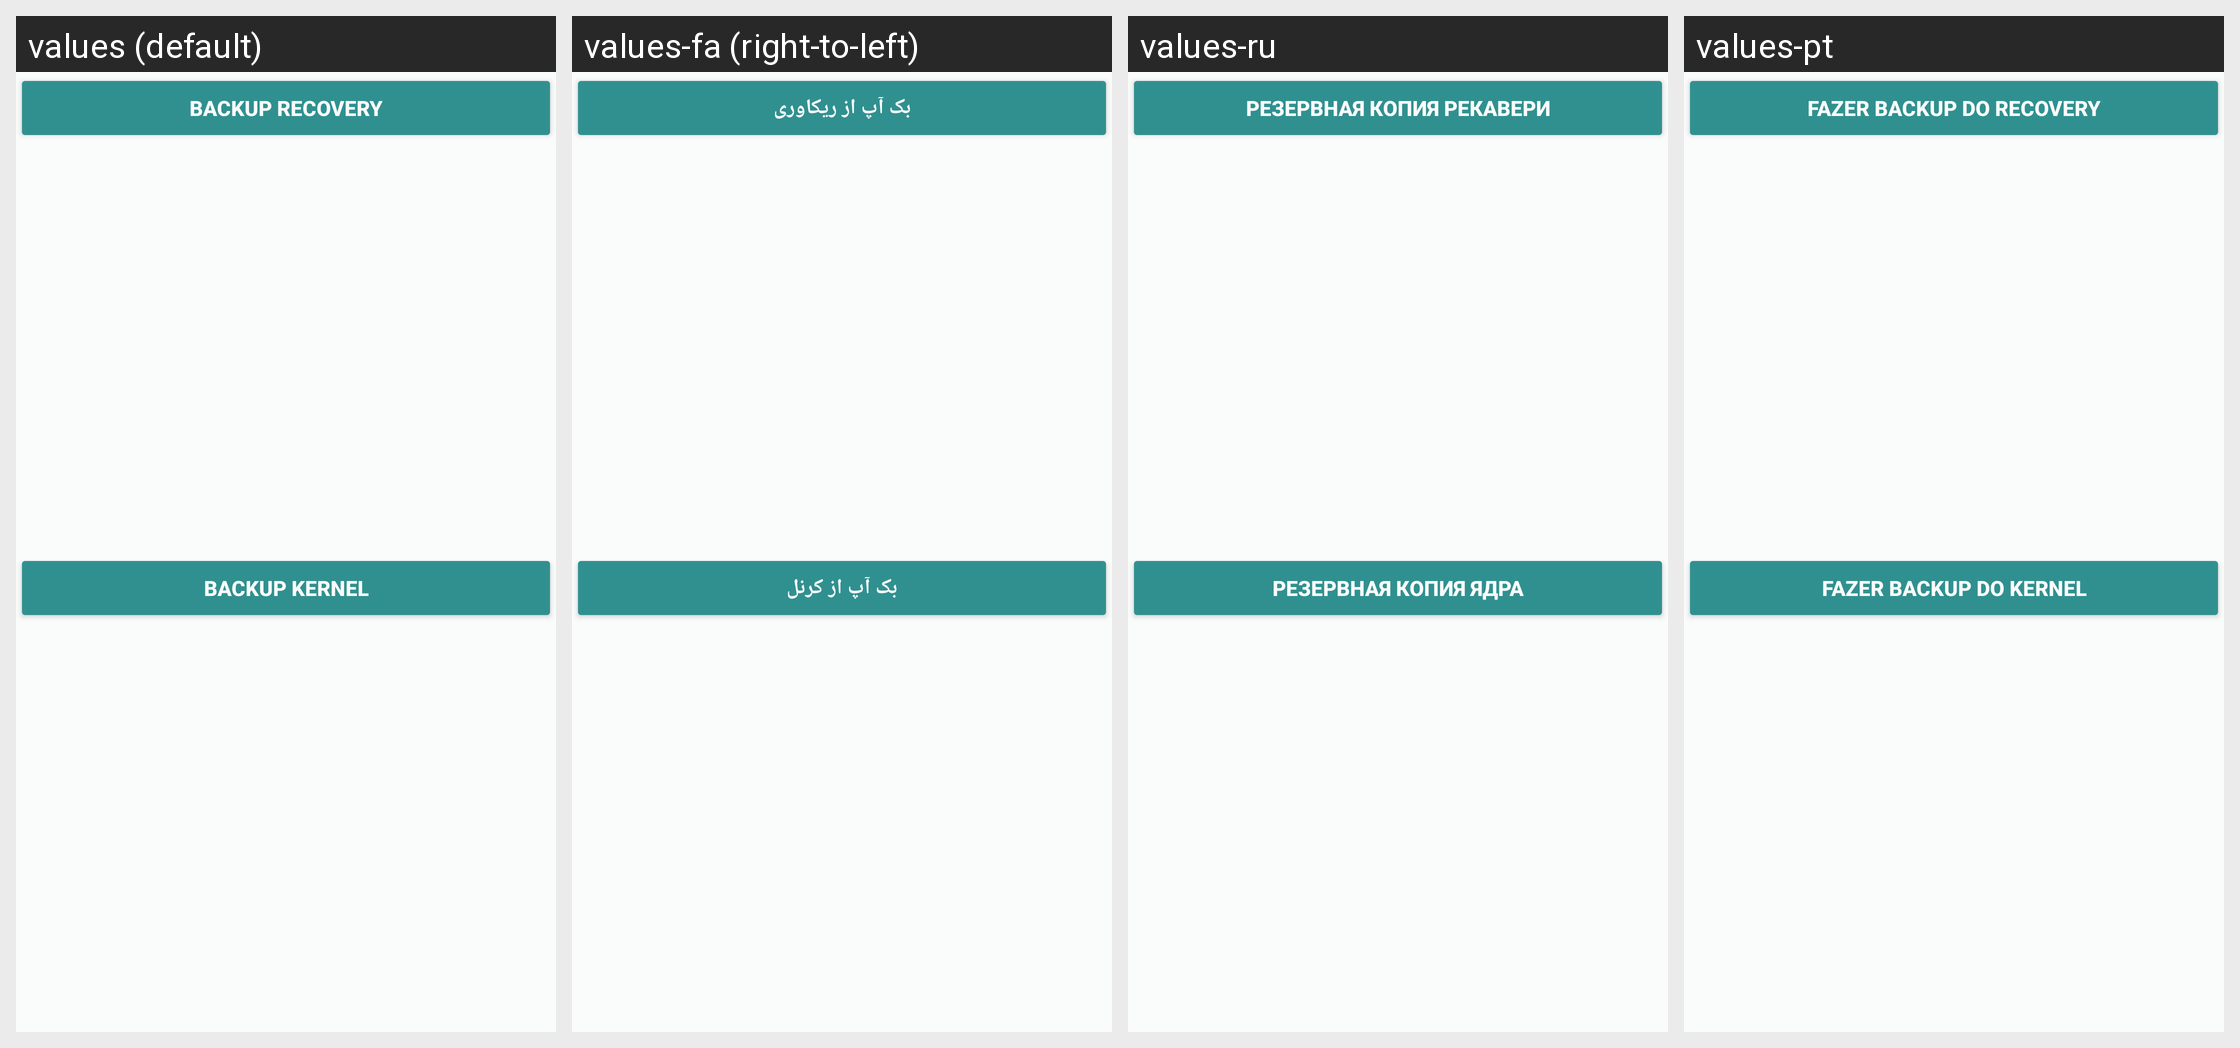

This grid shows one Android layout under several languages. Give, for every string resource on the screen, its name, the default text and each shown locale's text.
Android screen res/layout/backup_drawer.xml rendered under 4 locales, left to right: values (default), values-fa (right-to-left), values-ru, values-pt. Device: Nexus 5 (rendered at 1080×1920; each locale shown at half size, 540×960, under a caption strip naming it); theme Rashr.
Other locales in the repository, not shown: values-cs, values-de, values-el, values-es, values-fr, values-gr, values-hr, values-it, values-ko, values-mk, values-nl, values-pl, values-ro, values-sk, values-sr, values-tr, values-uk, values-vi, values-zh, values-zh-rHK, values-zh-rTW.
Strings drawn on this screen, with the default value and each locale's value (text and hints the layout hard-codes, and strings that could not be matched under every locale, appear in the picture but are not listed):

sRecoveryBackup
  values: Backup Recovery
  values-fa: بک آپ از ریکاوری
  values-ru: Резервная копия рекавери
  values-pt: Fazer Backup do Recovery

sKernelBackup
  values: Backup Kernel
  values-fa: بک آپ از کرنل
  values-ru: Резервная копия ядра
  values-pt: Fazer Backup do Kernel
